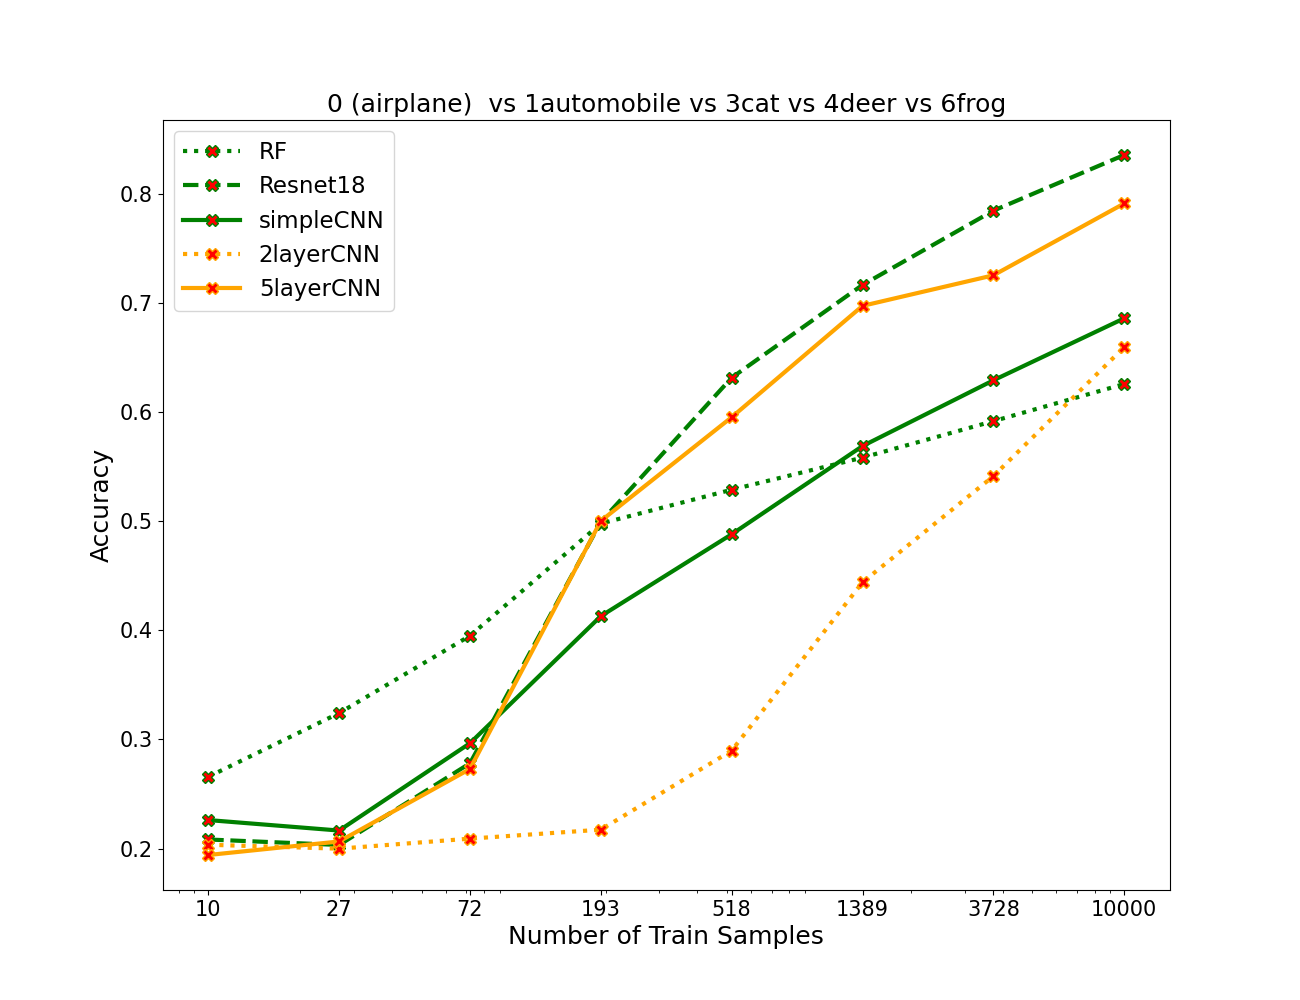

The table this chart was drawn from, first rows:
algos, 0, 1, 2, 3, 4, 5, 6, 7
RF, 0.2658, 0.3242, 0.395, 0.4978, 0.5288, 0.5582, 0.5916, 0.6256
resnet, 0.2084, 0.2034, 0.2782, 0.4994, 0.6314, 0.7164, 0.7844, 0.8354
simpleCNN, 0.2262, 0.2166, 0.2966, 0.413, 0.488, 0.5688, 0.629, 0.6858
2layercnn, 0.2036, 0.2, 0.2092, 0.2174, 0.2898, 0.444, 0.5412, 0.6594
5layercnn, 0.1942, 0.2066, 0.273, 0.5002, 0.5952, 0.6972, 0.7252, 0.791
